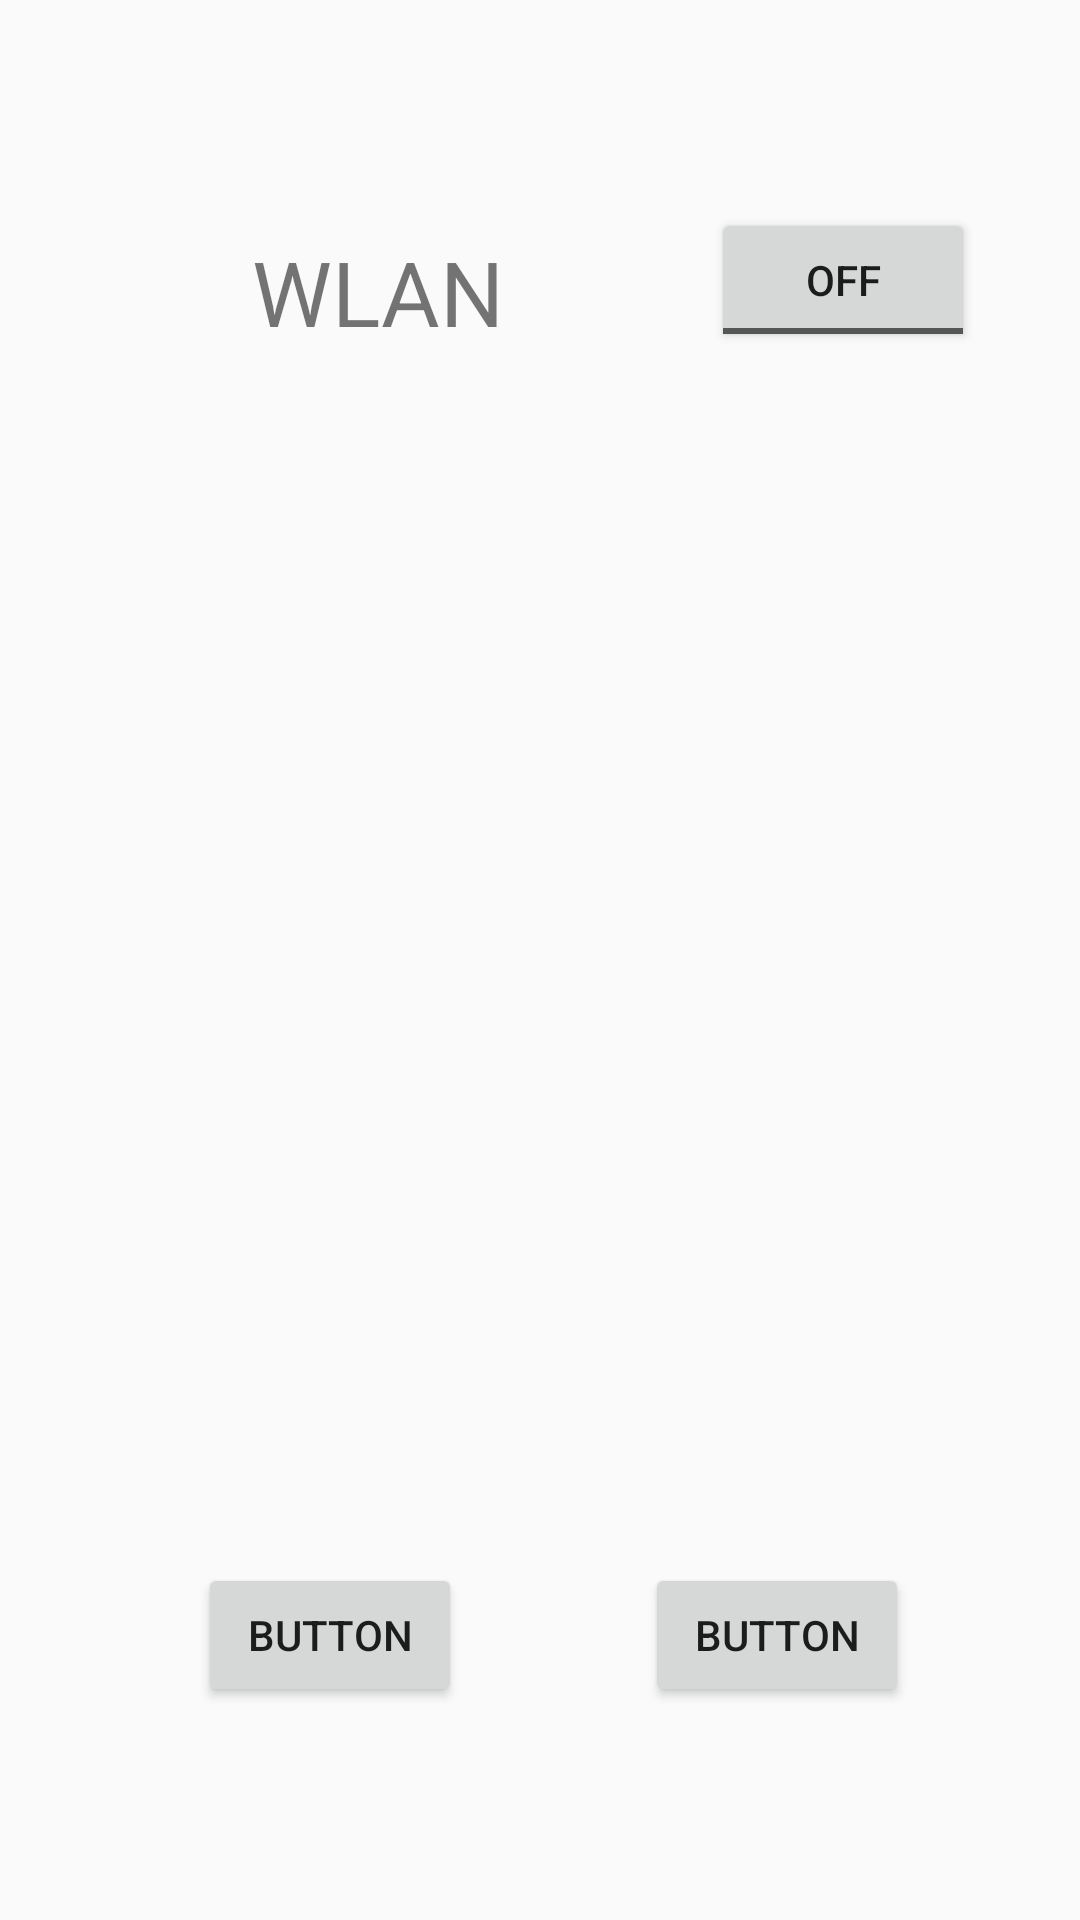

The Android layout XML behind this screen, and the referenced resources:
<!-- AndroidManifest.xml: application theme AppTheme -->
<!-- res/layout/activity_main.xml -->
<?xml version="1.0" encoding="utf-8"?>
<RelativeLayout xmlns:android="http://schemas.android.com/apk/res/android"
    xmlns:app="http://schemas.android.com/apk/res-auto"
    xmlns:tools="http://schemas.android.com/tools"
    android:layout_width="match_parent"
    android:layout_height="match_parent"
    tools:context="com.example.legendpeng.controlcar.MainActivity">

    <TextView
        android:id="@+id/textView"
        android:layout_width="wrap_content"
        android:layout_height="wrap_content"
        android:layout_alignParentLeft="true"
        android:layout_alignParentStart="true"
        android:layout_alignParentTop="true"
        android:layout_marginLeft="84dp"
        android:layout_marginStart="84dp"
        android:layout_marginTop="77dp"
        android:text="WLAN"
        android:textSize="30dp"
        app:layout_constraintBottom_toBottomOf="parent"
        app:layout_constraintLeft_toLeftOf="parent"
        app:layout_constraintRight_toRightOf="parent"
        app:layout_constraintTop_toTopOf="parent" />

    <ToggleButton
        android:id="@+id/toggleButton"
        android:layout_width="wrap_content"
        android:layout_height="wrap_content"
        android:layout_alignBottom="@+id/textView"
        android:layout_alignParentEnd="true"
        android:layout_alignParentRight="true"
        android:layout_marginEnd="35dp"
        android:layout_marginRight="35dp"
        android:text="ToggleButton" />

    <Button
        android:id="@+id/button2"
        android:layout_width="wrap_content"
        android:layout_height="wrap_content"
        android:layout_alignEnd="@+id/textView"
        android:layout_alignParentBottom="true"
        android:layout_alignRight="@+id/textView"
        android:layout_marginBottom="71dp"
        android:layout_marginEnd="14dp"
        android:layout_marginRight="14dp"
        android:text="Button" />

    <Button
        android:id="@+id/button3"
        android:layout_width="wrap_content"
        android:layout_height="wrap_content"
        android:layout_alignBaseline="@+id/button2"
        android:layout_alignBottom="@+id/button2"
        android:layout_alignEnd="@+id/toggleButton"
        android:layout_alignRight="@+id/toggleButton"
        android:layout_marginEnd="22dp"
        android:layout_marginRight="22dp"
        android:text="Button" />

</RelativeLayout>
<!-- resources referenced by this layout -->
<resources>
  <style name="AppTheme" parent="Theme.AppCompat.Light.DarkActionBar">
          
          <item name="colorPrimary">@color/colorPrimary</item>
          <item name="colorPrimaryDark">@color/colorPrimaryDark</item>
          <item name="colorAccent">@color/colorAccent</item>
      </style>
  <!-- not gathered from this repository: default colours our renderer supplied (Android Studio template values) -->
  <color name="colorPrimary">#FF6200EE</color>
  <color name="colorPrimaryDark">#FF3700B3</color>
  <color name="colorAccent">#FF03DAC5</color>
</resources>
